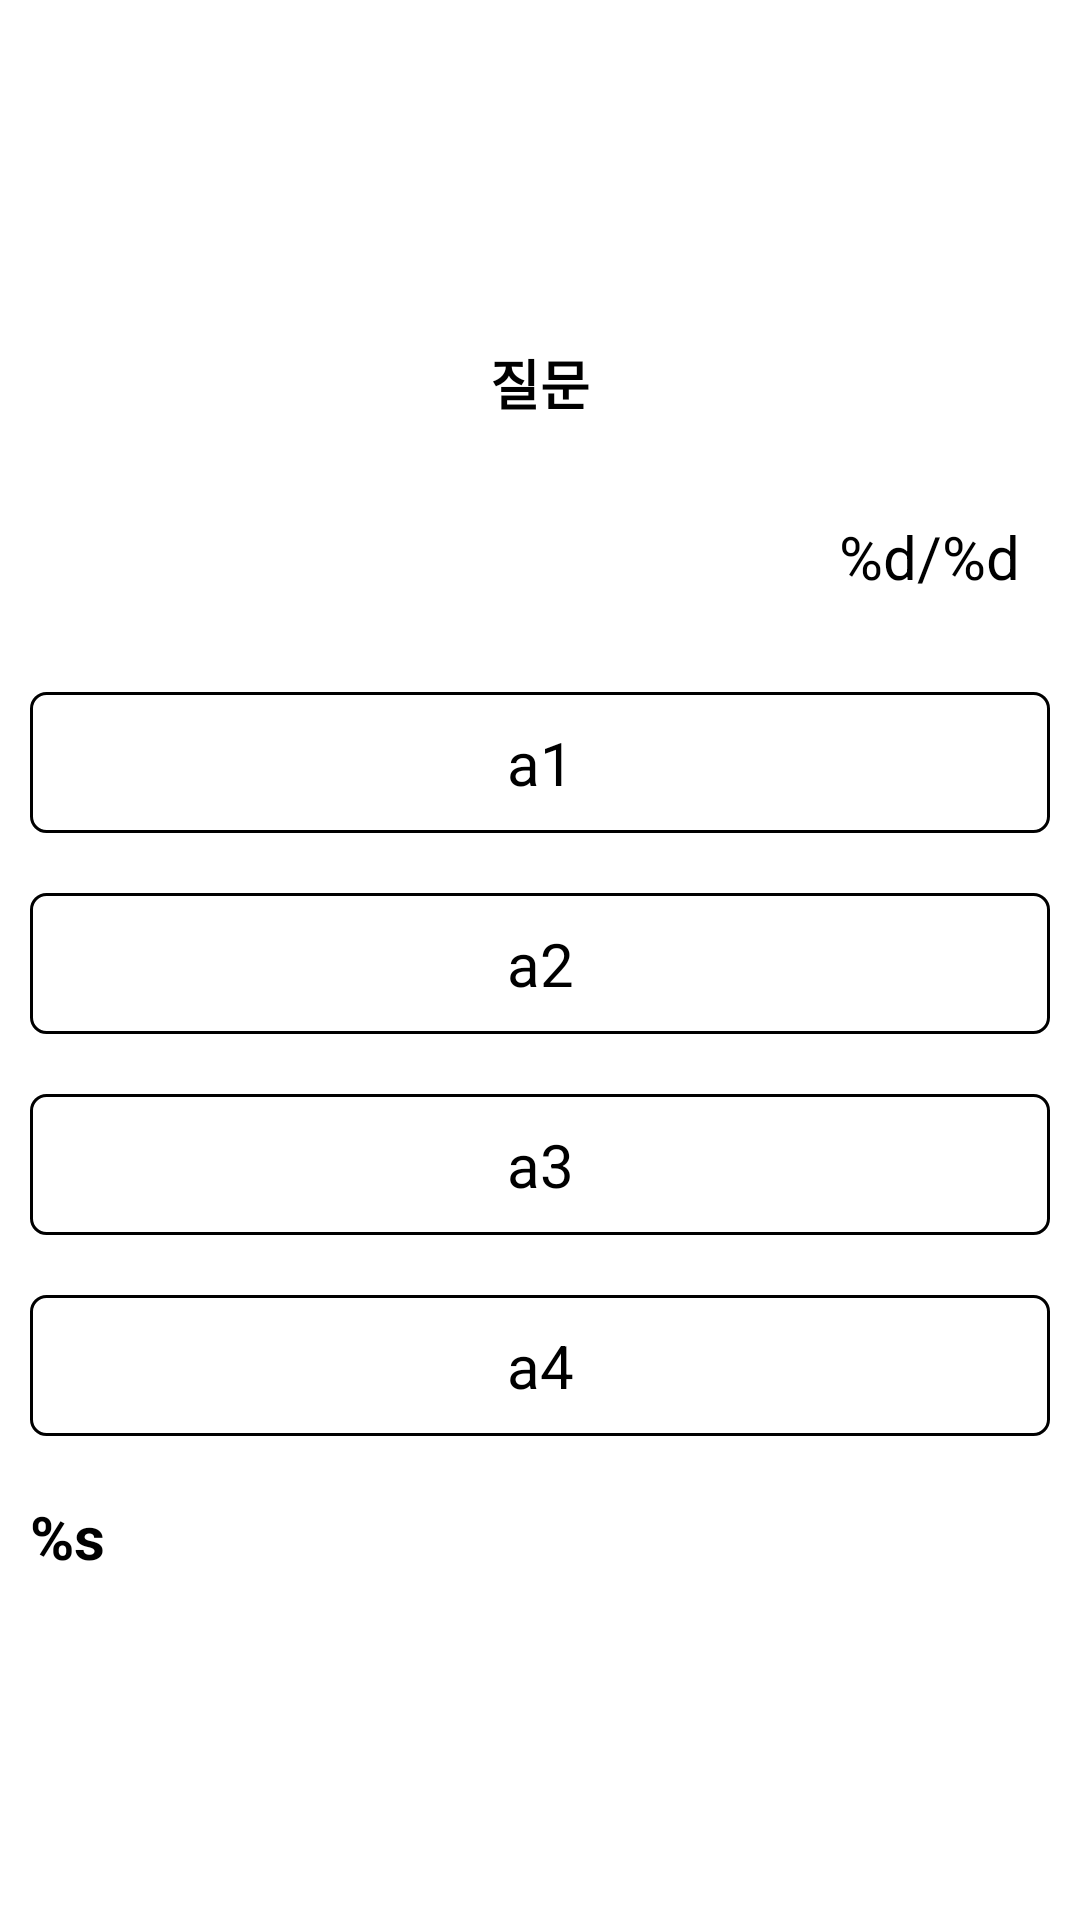

Here is an Android app screen rendered from its layout file. Give the layout XML and the strings, colors and styles it references.
<!-- AndroidManifest.xml: application theme Theme.Chat2 -->
<!-- res/layout/activity_survey.xml -->
<?xml version="1.0" encoding="utf-8"?>
<LinearLayout xmlns:android="http://schemas.android.com/apk/res/android"
    xmlns:app="http://schemas.android.com/apk/res-auto"
    xmlns:tools="http://schemas.android.com/tools"
    android:id="@+id/main"
    android:layout_width="match_parent"
    android:layout_height="match_parent"
    android:gravity="center"
    android:orientation="vertical"
    android:padding="10dp"
    tools:context=".SurveyActivity">


    <TextView
        android:id="@+id/question_text"
        android:layout_width="match_parent"
        android:layout_height="wrap_content"
        android:gravity="center"
        android:text="@string/question"
        android:textSize="18sp"
        android:textStyle="bold" />

    <LinearLayout
        android:layout_width="match_parent"
        android:layout_height="wrap_content"
        android:layout_marginTop="20dp"
        android:gravity="center_vertical"
        android:orientation="horizontal">

        <ProgressBar
            android:id="@+id/progressBar"
            style="?android:progressBarStyleHorizontal"
            android:layout_width="0dp"
            android:layout_height="50dp"
            android:layout_weight="1"
            android:max="5"
            android:progress="0" />

        <TextView
            android:id="@+id/progress_text"
            android:layout_width="wrap_content"
            android:layout_height="wrap_content"
            android:padding="10dp"
            android:text="@string/count_label"
            android:textColor="@color/black"
            android:textSize="20sp" />
    </LinearLayout>

    <TextView
        android:id="@+id/option1_text"
        android:layout_width="match_parent"
        android:layout_height="wrap_content"
        android:layout_marginTop="20dp"
        android:background="@drawable/option_background"
        android:gravity="center"
        android:padding="10dp"
        android:text="a1"
        android:textSize="20sp" />

    <TextView
        android:id="@+id/option2_text"
        android:layout_width="match_parent"
        android:layout_height="wrap_content"
        android:layout_marginTop="20dp"
        android:background="@drawable/option_background"
        android:gravity="center"
        android:padding="10dp"
        android:text="a2"
        android:textSize="20sp" />

    <TextView
        android:id="@+id/option3_text"
        android:layout_width="match_parent"
        android:layout_height="wrap_content"
        android:layout_marginTop="20dp"
        android:background="@drawable/option_background"
        android:gravity="center"
        android:padding="10dp"
        android:text="a3"
        android:textSize="20sp" />

    <TextView
        android:id="@+id/option4_text"
        android:layout_width="match_parent"
        android:layout_height="wrap_content"
        android:layout_marginTop="20dp"
        android:background="@drawable/option_background"
        android:gravity="center"
        android:padding="10dp"
        android:text="a4"
        android:textSize="20sp" />

    <Button
        android:id="@+id/submit_btn"
        android:layout_width="match_parent"
        android:layout_height="wrap_content"
        android:layout_marginTop="20dp"
        android:text="@string/submit"
        android:textSize="20sp"
        android:textStyle="bold"/>


</LinearLayout>
<!-- resources referenced by this layout -->
<resources>
  <!-- drawable option_background (drawable) -->
  <?xml version="1.0" encoding="utf-8"?>
  <shape xmlns:android="http://schemas.android.com/apk/res/android"
      android:shape="rectangle">
  
      
      <stroke
          android:width="1dp"
          android:color="@color/black"/>
  
      <solid android:color="@color/white"/>
  
  
      
      <corners android:radius="5dp"/>
  
  </shape>
  <string name="count_label">%d/%d</string>
  <string name="question">질문</string>
  <string name="submit">%s</string>
  <!-- not gathered from this repository: default colours our renderer supplied (Android Studio template values) -->
  <color name="black">#FF000000</color>
  <color name="white">#FFFFFFFF</color>
</resources>
